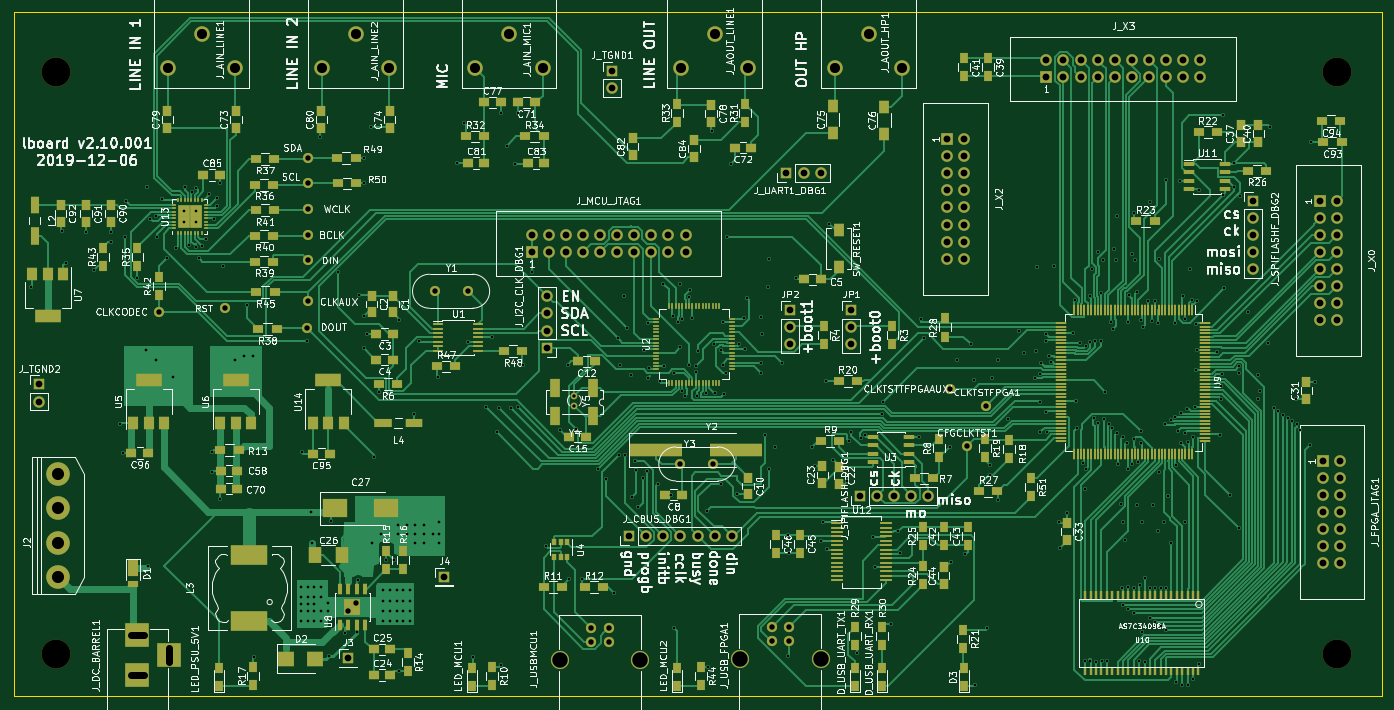
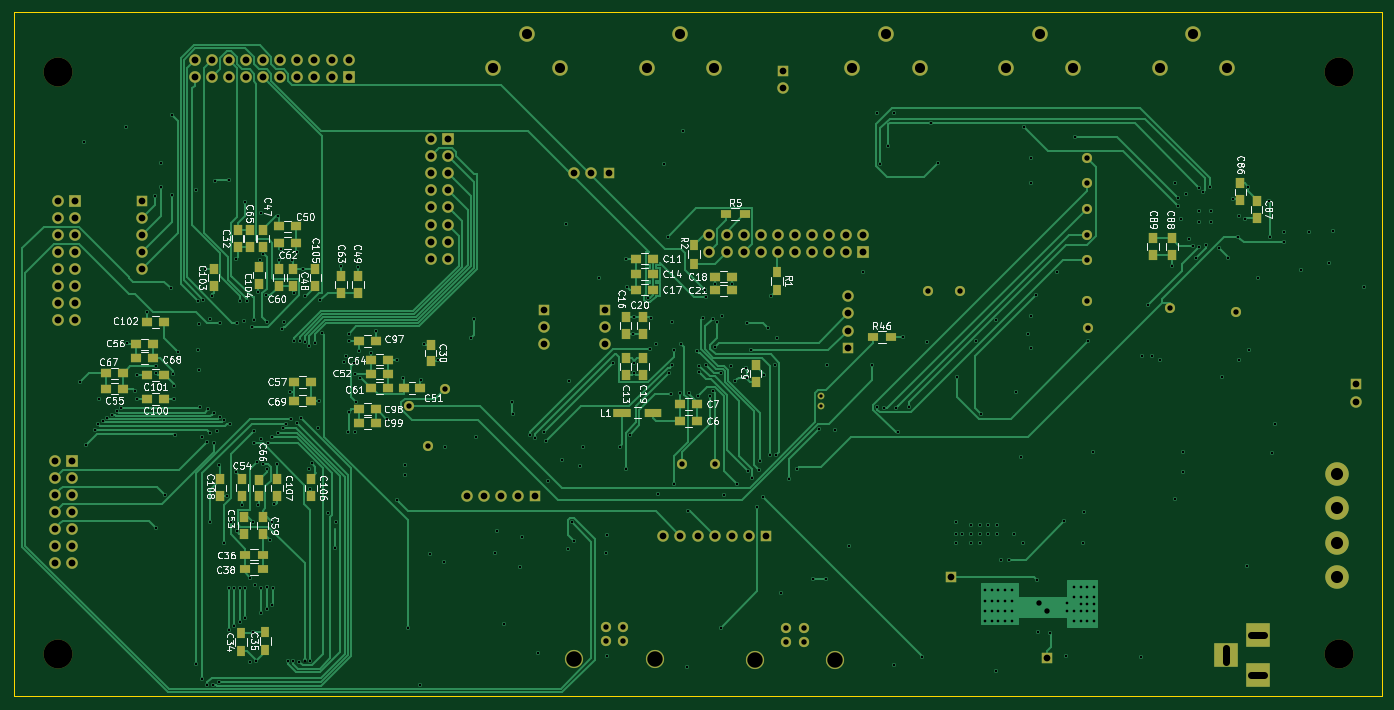
Circuit board: 11 layer files. Board 203.2 x 101.6 mm.
- bottom_copper: lboard2-B.Cu.gbr (67808 bytes)
- bottom_mask: lboard2-B.Mask.gbr (8725 bytes)
- bottom_silk: lboard2-B.SilkS.gbr (79907 bytes)
- outline: lboard2-Edge.Cuts.gbr (497 bytes)
- top_copper: lboard2-F.Cu.gbr (142449 bytes)
- top_mask: lboard2-F.Mask.gbr (22122 bytes)
- top_silk: lboard2-F.SilkS.gbr (250524 bytes)
- inner_copper: lboard2-In1.Cu.gbr (404639 bytes)
- inner_copper: lboard2-In2.Cu.gbr (29446 bytes)
- drill: lboard2-NPTH.drl (240 bytes)
- drill: lboard2.drl (10770 bytes)

=== bottom_copper: lboard2-B.Cu.gbr (67808 bytes, source omitted) ===
=== bottom_mask: lboard2-B.Mask.gbr (8725 bytes, source omitted) ===
=== bottom_silk: lboard2-B.SilkS.gbr (79907 bytes, source omitted) ===
=== outline: lboard2-Edge.Cuts.gbr ===
G04 #@! TF.FileFunction,Profile,NP*
%FSLAX46Y46*%
G04 Gerber Fmt 4.6, Leading zero omitted, Abs format (unit mm)*
G04 Created by KiCad (PCBNEW 4.0.7-e2-6376~58~ubuntu16.04.1) date Thu Jan  2 16:42:05 2020*
%MOMM*%
%LPD*%
G01*
G04 APERTURE LIST*
%ADD10C,0.100000*%
G04 APERTURE END LIST*
D10*
X254000000Y-50800000D02*
X254000000Y-152400000D01*
X50800000Y-152400000D02*
X50800000Y-50800000D01*
X254000000Y-152400000D02*
X50800000Y-152400000D01*
X50800000Y-50800000D02*
X254000000Y-50800000D01*
M02*

=== top_copper: lboard2-F.Cu.gbr (142449 bytes, source omitted) ===
=== top_mask: lboard2-F.Mask.gbr (22122 bytes, source omitted) ===
=== top_silk: lboard2-F.SilkS.gbr (250524 bytes, source omitted) ===
=== inner_copper: lboard2-In1.Cu.gbr (404639 bytes, source omitted) ===
=== inner_copper: lboard2-In2.Cu.gbr (29446 bytes, source omitted) ===
=== drill: lboard2-NPTH.drl ===
M48
;DRILL file {KiCad 4.0.7-e2-6376~58~ubuntu16.04.1} date Thu Jan  2 16:42:13 2020
;FORMAT={-:-/ absolute / metric / decimal}
FMAT,2
METRIC,TZ
T1C4.300
%
G90
G05
M71
T1
X57.15Y-59.69
X57.15Y-146.05
X247.396Y-59.69
X247.396Y-146.05
T0
M30

=== drill: lboard2.drl (10770 bytes, source omitted) ===
